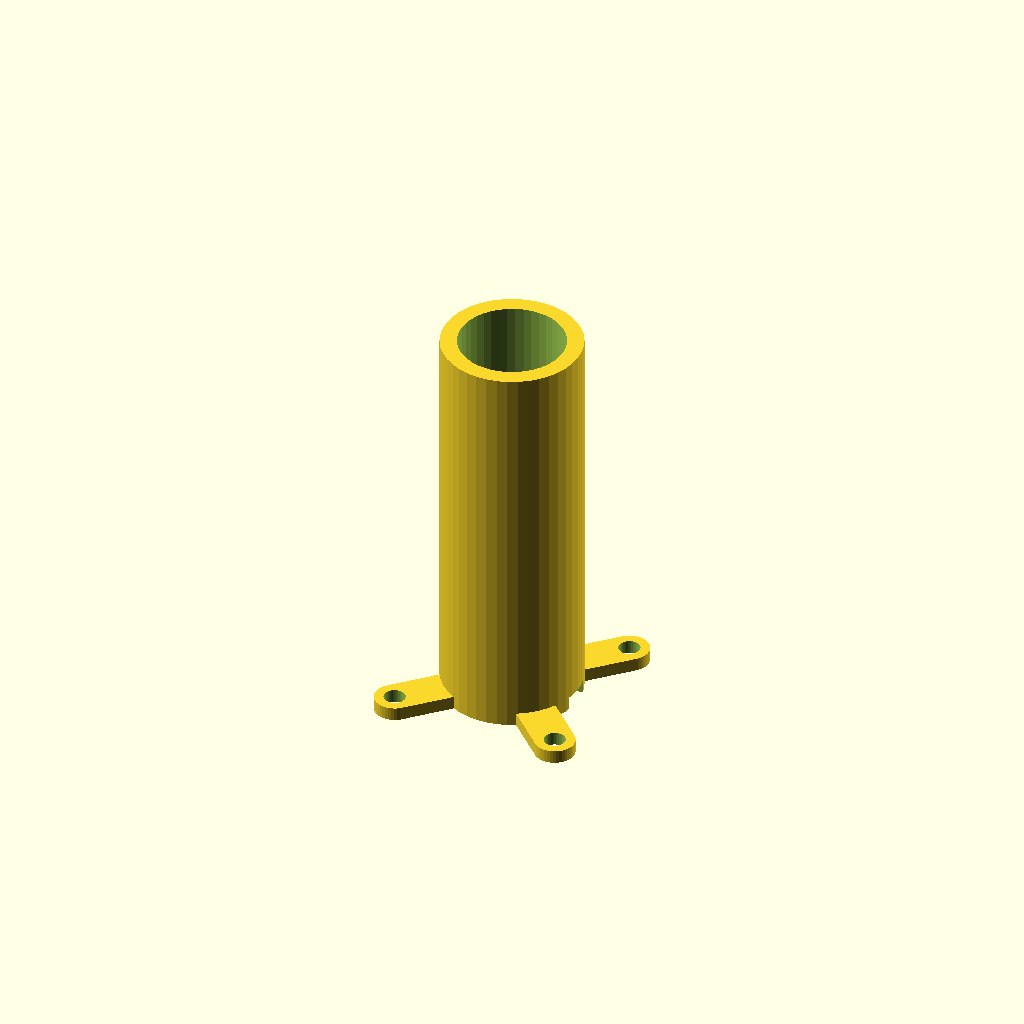
Cell 1: rendered with the file's own defaults.
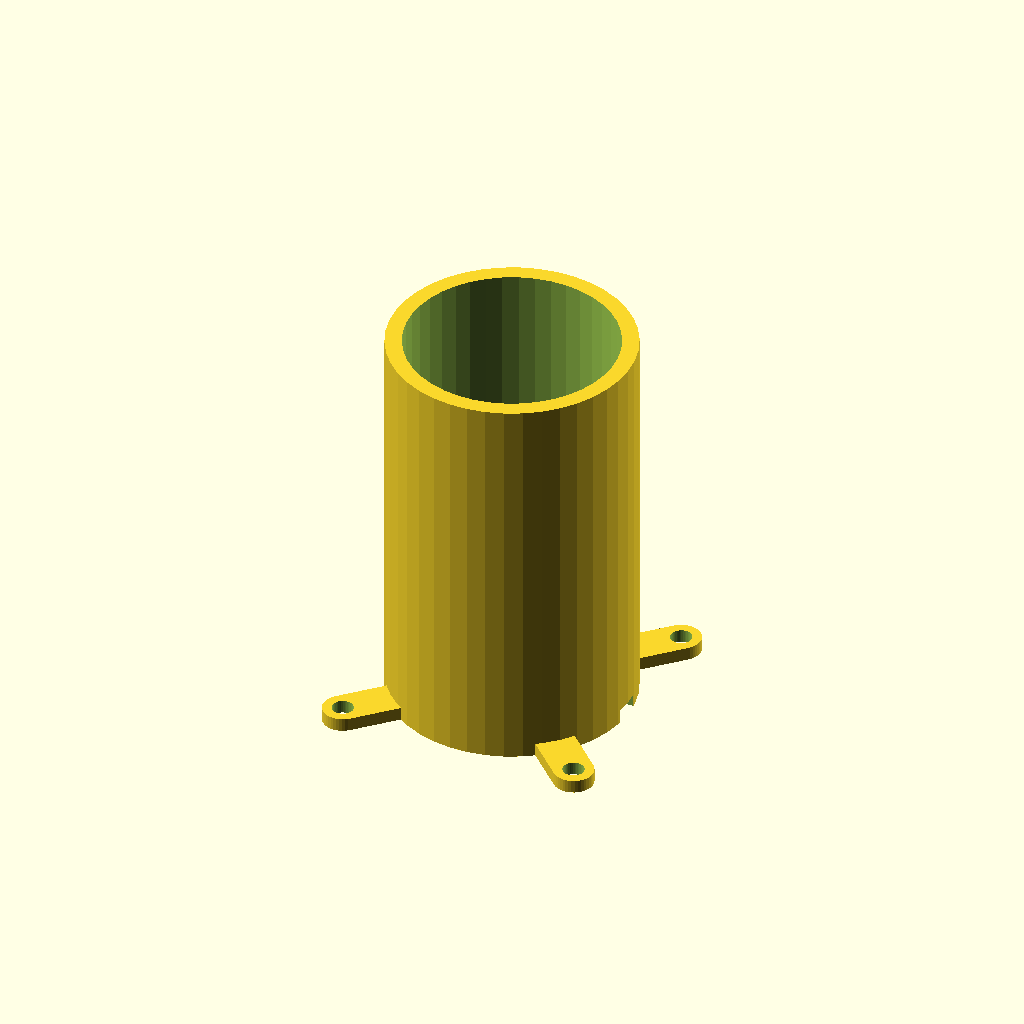
Cell 2 — charge_dia set to 31.6, the other parameters unchanged.
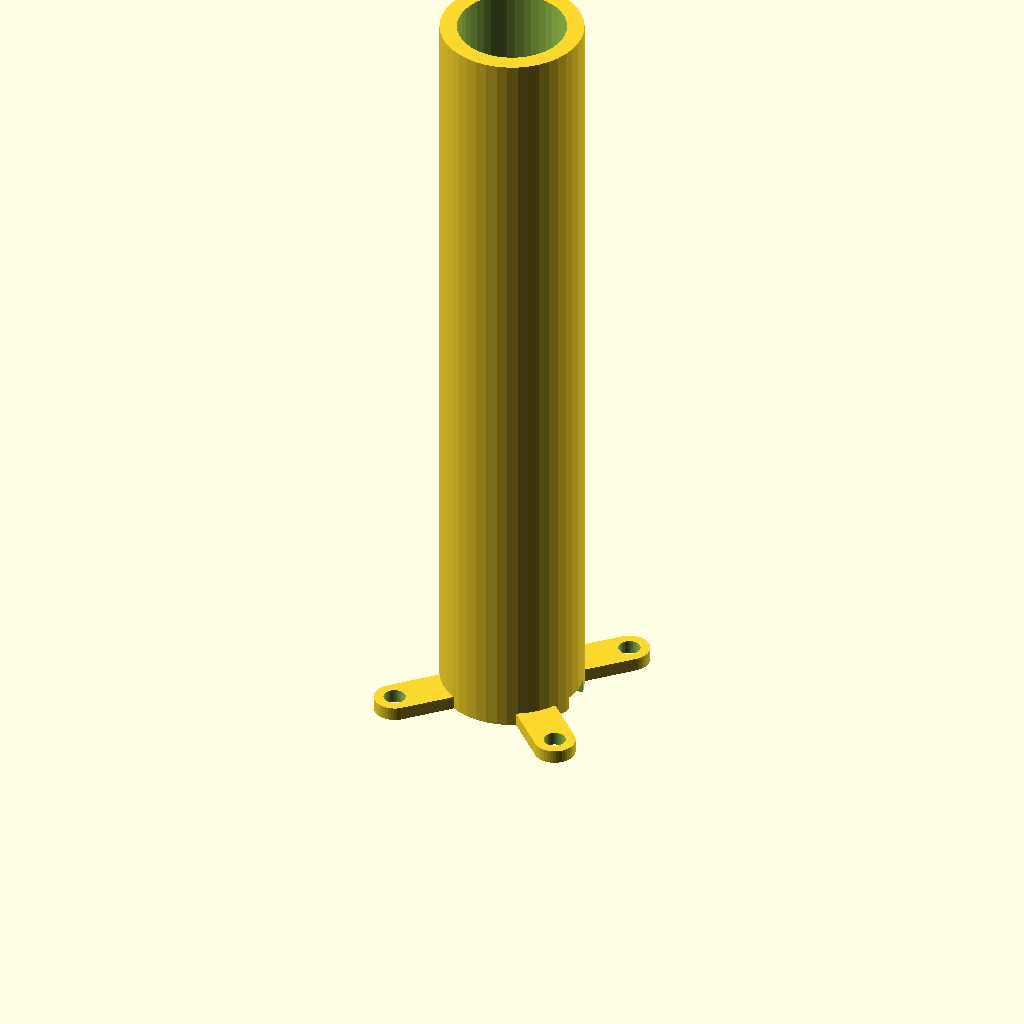
Cell 3: the same model with charge_height = 110.
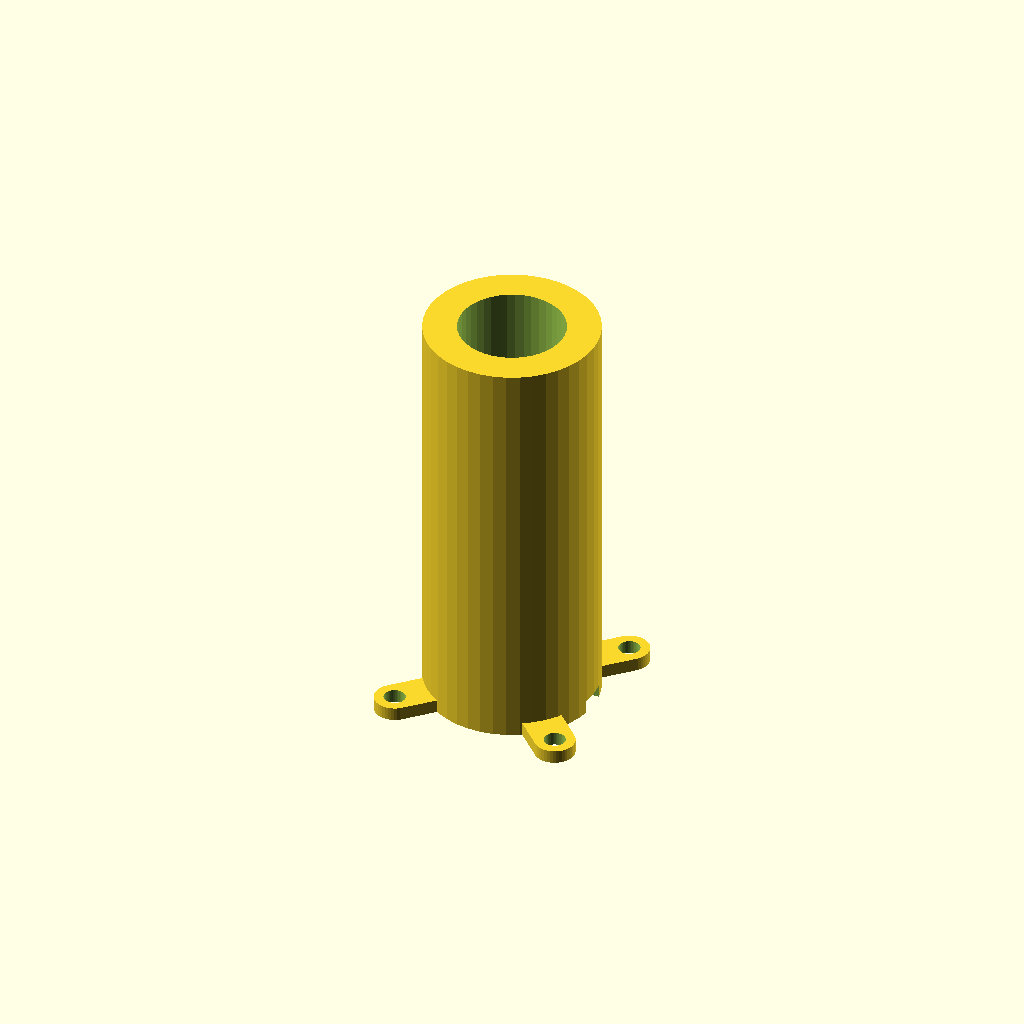
Cell 4: charge_wall = 5 (everything else at default).
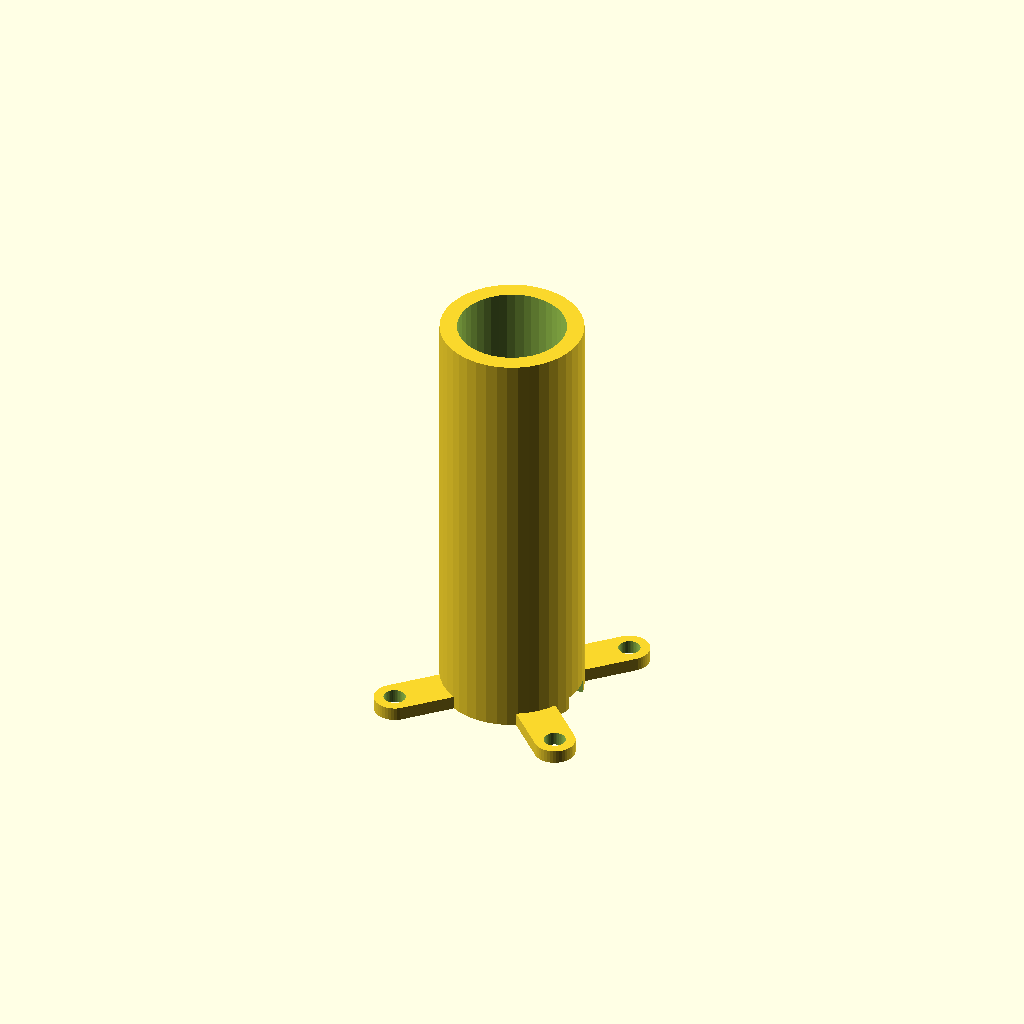
Cell 5: the same model with base_add = 5.
One fixed orthographic camera (rotation 55°, 0°, 25°; colour scheme Cornfield) for every cell.
OpenSCAD source file firework_15mm/firework_15mm.scad:

charge_dia = 15.8;
charge_height = 55.0;
charge_wall = 2.5;

base_add = 2.5;
bottom_pins = 4.7;

ignite_dia = 7.0;
ignite_height = 20.0;
ignite_wall = 1.2;

cable_dia = 4.5;
cable_width = 2.0;

hole_dia = 7.0;
hole_len = 15.0;
hole_angle = 45.0;
hole_off = 4.0;
hole_off2 = 2.0;

mount_height = 2.0;
mount_width = 6.0;
mount_len = 10.0;
mount_hole = 3.2;

$fn = 42;

module gas_holes() {
        translate([charge_dia / 2 + charge_wall + hole_off, 0, hole_off2])
        rotate([0, -hole_angle, 0])
        cylinder(d = hole_dia, h = hole_len);
        translate([-charge_dia / 2 - charge_wall - hole_off, 0, hole_off2])
        rotate([0, hole_angle, 0])
        cylinder(d = hole_dia, h = hole_len);
        translate([0, charge_dia / 2 + charge_wall + hole_off, hole_off2])
        rotate([hole_angle, 0, 0])
        cylinder(d = hole_dia, h = hole_len);
        translate([0, -charge_dia / 2 - charge_wall - hole_off, hole_off2])
        rotate([-hole_angle, 0, 0])
        cylinder(d = hole_dia, h = hole_len);
}

module mount_tabs() {
    for (i = [0 : 90 : 360]) {
        rotate([0, 0, i + 45])
        translate([charge_dia / 2, -mount_width / 2, 0])
        difference() {
            union() {
                cube([mount_len, mount_width, mount_height]);
                
                translate([mount_len, mount_width / 2, 0])
                cylinder(d = mount_width, h = mount_height);
            }
            
            translate([mount_len, mount_width / 2, -1])
            cylinder(d = mount_hole, h = mount_height + 2);
        }
    }
}

module charge() {
    difference() {
        // outer shell
        cylinder(d = charge_dia + (2 * charge_wall), h = charge_height + charge_wall + base_add);
        
        // bore hole
        translate([0, 0, charge_wall + base_add])
        cylinder(d = charge_dia, h = charge_height + 1);
        
        // cable hole
        translate([0, 0, -1])
        cylinder(d = cable_dia, h = charge_wall + base_add + 2);
        
        // cable cut on bottom
        translate([0, -cable_dia / 2, -1])
        cube([charge_dia, cable_dia, cable_width + 1]);
        
        /*
        translate([0, 0, base_add])
        gas_holes();
        translate([0, 0, charge_height / 3 + base_add])
        gas_holes();
        translate([0, 0, charge_height * 2 / 3 + base_add])
        gas_holes();
        */
    }
    
    // pins to hold up long charges
    for (i = [0 : 90 : 360]) {
        rotate([0, 0, i + 45])
        translate([(charge_dia - bottom_pins) / 2, 0, charge_wall + base_add])
        sphere(d = bottom_pins);
    }
}

module ignite() {
    difference() {
        cylinder(d = ignite_dia + (2 * ignite_wall), h = ignite_height + ignite_wall);
        
        translate([0, 0, ignite_wall])
        cylinder(d = ignite_dia, h = ignite_height + 1);
        
        translate([0, 0, -1])
        cylinder(d = cable_dia, h = ignite_wall + 2);
    }
}

module top() {
    charge();

    translate([0, 0, charge_wall + base_add])
    ignite();
    
    mount_tabs();
}

module print() {
    for (i = [0 : 2]) {
        for (j = [0 : 3]) {
            translate([i * charge_dia * 3, j * charge_dia * 3, 0])
            top();
        }
    }
}

top();

//print();
Parameter table extracted from the source (name, type, default, range or options):
charge_dia: number, default 15.8
charge_height: number, default 55
charge_wall: number, default 2.5
base_add: number, default 2.5
bottom_pins: number, default 4.7
ignite_dia: number, default 7
ignite_height: number, default 20
ignite_wall: number, default 1.2
cable_dia: number, default 4.5
cable_width: number, default 2
hole_dia: number, default 7
hole_len: number, default 15
hole_angle: number, default 45
hole_off: number, default 4
hole_off2: number, default 2
mount_height: number, default 2
mount_width: number, default 6
mount_len: number, default 10
mount_hole: number, default 3.2
